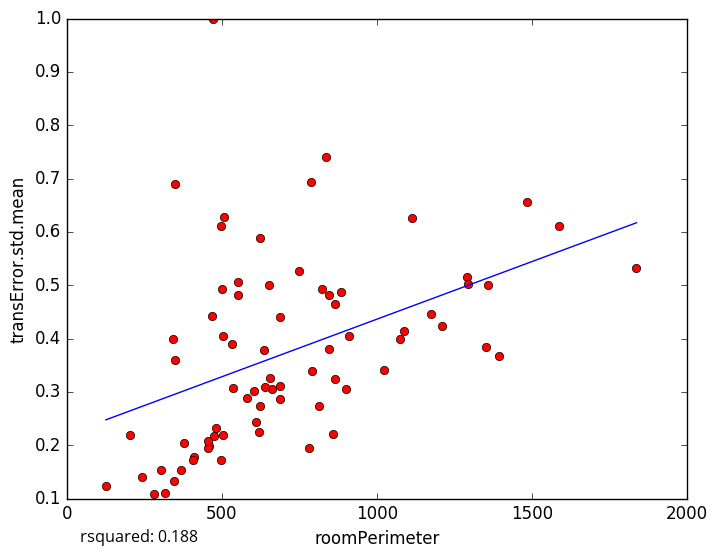

Source data for this figure (header and first rows):
roomPerimeter, transError.std.mean
1589, 0.6106
1351, 0.3834
458.6, 0.1984
125.9, 0.1227
302.6, 0.1538
501.1, 0.4923
1837, 0.5318
688.9, 0.4405
662.8, 0.306
345.1, 0.1333
456.3, 0.1947
315.9, 0.1104
243.4, 0.1398
409.7, 0.1783
203.8, 0.2198
608.5, 0.2434
811.7, 0.2738
789.4, 0.3385
498.2, 0.6106
349.5, 0.3599
623.1, 0.5881
506.2, 0.6281
469.6, 0.4431
470.6, 0.9994
343.4, 0.3988
349.6, 0.6906
503.2, 0.4043
824.3, 0.4931
481.5, 0.2329
859.1, 0.2217
1024, 0.3415
1484, 0.6567
1209, 0.4235
1174, 0.4465
537.2, 0.3069
845, 0.4807
279.6, 0.1082
780.9, 0.1948
909.1, 0.4051
623.4, 0.2736
787.2, 0.694
552, 0.481
655.1, 0.3265
1086, 0.4143
1357, 0.5005
1113, 0.6258
636.6, 0.3793
883.3, 0.487
638.5, 0.3097
1291, 0.515
474.8, 0.2181
502.3, 0.2196
687.9, 0.3104
1293, 0.5021
602.6, 0.3025
864.2, 0.4646
846.7, 0.3795
687.5, 0.2864
454.8, 0.2069
406.4, 0.1714
... 14 more rows
